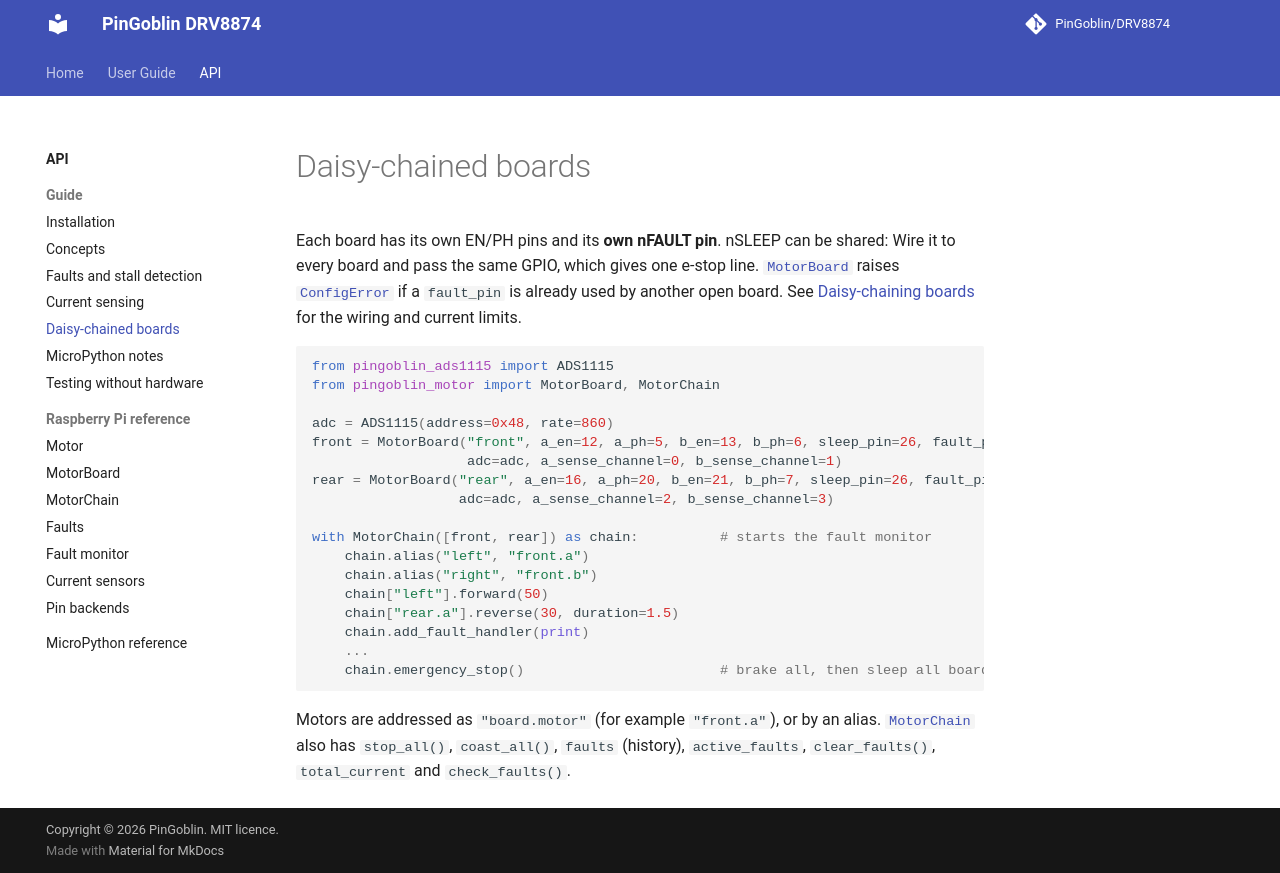

repository: PinGoblin/DRV8874 · page: api/guide/daisy-chain/index.html · generator: mkdocs

# Daisy-chained boards

Each board has its own EN/PH pins and its **own nFAULT pin**. nSLEEP can be shared: Wire
it to every board and pass the same GPIO, which gives one e-stop line.
[`MotorBoard`][pingoblin_motor.board.MotorBoard] raises
[`ConfigError`][pingoblin_motor.faults.ConfigError] if a `fault_pin` is already used by
another open board.
See [Daisy-chaining boards](../../guide/daisy-chain.md) for the wiring and current limits.

```python
from pingoblin_ads1115 import ADS1115
from pingoblin_motor import MotorBoard, MotorChain

adc = ADS1115(address=0x48, rate=860)
front = MotorBoard("front", a_en=12, a_ph=5, b_en=13, b_ph=6, sleep_pin=26, fault_pin=19,
                   adc=adc, a_sense_channel=0, b_sense_channel=1)
rear = MotorBoard("rear", a_en=16, a_ph=20, b_en=21, b_ph=7, sleep_pin=26, fault_pin=24,
                  adc=adc, a_sense_channel=2, b_sense_channel=3)

with MotorChain([front, rear]) as chain:          # starts the fault monitor
    chain.alias("left", "front.a")
    chain.alias("right", "front.b")
    chain["left"].forward(50)
    chain["rear.a"].reverse(30, duration=1.5)
    chain.add_fault_handler(print)
    ...
    chain.emergency_stop()                        # brake all, then sleep all boards
```

Motors are addressed as `"board.motor"` (for example `"front.a"`), or by an alias.
[`MotorChain`][pingoblin_motor.chain.MotorChain] also has `stop_all()`, `coast_all()`,
`faults` (history), `active_faults`, `clear_faults()`, `total_current` and
`check_faults()`.
